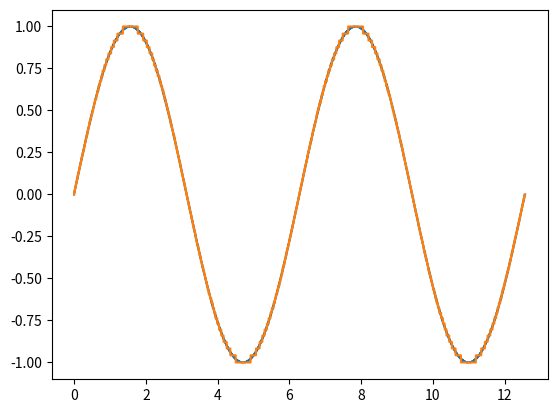

Source code (Python):
import numpy as np

def mu_law(x, mu=255, x_max=1):
  return x_max*np.sign(x)*np.log(1+mu*np.abs(x)/x_max)/np.log(1+mu)

def inverse_mu_law(y, mu=255, x_max=1):
  return x_max*np.sign(y)*(np.exp(np.abs(y)*np.log(1+mu)/x_max)-1)/mu

def quantize(x, n_bins=256, x_max=1):
  bins = np.zeros(list(np.shape(x))+[n_bins])
  if np.any(np.abs(np.array(x) > x_max)):
    raise ValueError('|x| should not be greater than x_max (x_max=' + str(x_max) + ')')
  x_bin = np.round((np.array(x)/(2*x_max)+0.5)*(n_bins-1)).astype(int)
  flat_bins = np.reshape(bins, [-1, n_bins])
  flat_x_bin = np.reshape(x_bin, [-1])
  flat_bins[(np.arange(len(flat_x_bin)),flat_x_bin)] = 1
  return np.reshape(flat_bins, np.shape(bins))

def unquantize(X, n_bins=256, x_max=1):
  indices = np.where(np.reshape(X, [-1,X.shape[-1]])==1)[1]
  try:
    indices = np.reshape(indices, X.shape[:-1])
  except ValueError:
    print(indices)
    print(indices.shape)
    raise ValueError('Quantized array x should have shape (x.shape, n_bins), with one non-zero value per bin.')
  return (indices/(n_bins-1) - 0.5) * 2*x_max

if __name__ == "__main__":
  import matplotlib.pyplot as plt
  n_bins = 256
  x = np.linspace(0,4*np.pi,1000)
  y = np.sin(x)
  plt.figure('quantization_test')
  plt.step(x, y)
  plt.step(x, inverse_mu_law(unquantize(quantize(mu_law(y), n_bins), n_bins)))
  plt.show()
